Run: headless pygame with SDL's dummy video driver; simulated clock (each Clock.tick advances the game by its frame time, no real sleeping); random seed 0; keys injected as events and as key.get_pressed() state; no mouse input.
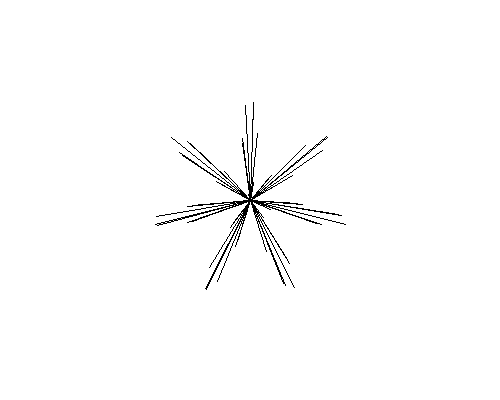
Frame 1 of 4 · flips 1–60 · no input
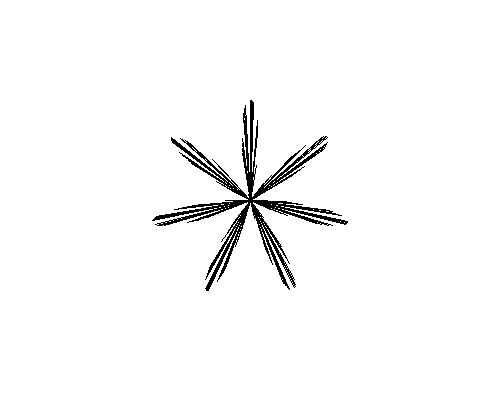
Frame 2 of 4 · flips 61–180 · tapped SPACE, RETURN · held RIGHT (→), D
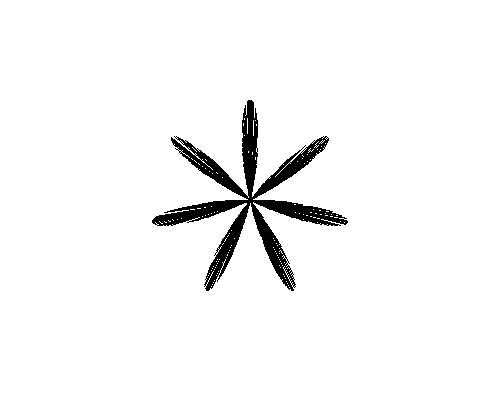
Frame 3 of 4 · flips 181–300 · held DOWN (↓), S
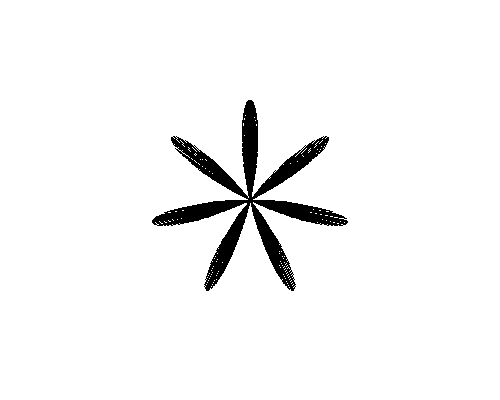
Frame 4 of 4 · flips 301–420 · held LEFT (←), A, UP (↑), W

The pygame program that drew these frames:

import pygame
import math
from random import randint

width = 500
height = 400
FPS = 30

black = (0, 0, 0)
white = (255,255,255)

pygame.init()
screen = pygame.display.set_mode((width, height))
clock = pygame.time.Clock()
screen.fill(white)

zoom = 100
n = 7
d = 9
l = 5
theta = 1

def draw():
    global theta
    prevx, prevy = (width//2,height//2)

    if theta == 360:
        theta = 1
    k = theta * d
    r = math.sin(n*k)*zoom
    x = int(r*math.cos(k)+width//2)
    y = int(r*math.sin(k)+height//2)
    # screen.set_at((x,y), black)
    pygame.draw.line(screen, black, (x, y), (prevx, prevy), 1)
    prevx, prevy = (x,y)
    theta += 1



running = True
while running:
    for event in pygame.event.get():
        if event.type == pygame.QUIT:
            running = False

    draw()
    pygame.display.flip()
    # screen.fill(white)
    clock.tick(FPS)

pygame.quit()

# import math, turtle

# screen = turtle.Screen()
# screen.setup(width=800, height=800, startx=0, starty=0)
# screen.bgcolor('black')
# pen = turtle.Turtle()
# pen.speed(20)
# n = 3
# d = 97

# pen.color('blue')
# pen.pensize(0.5)
# for theta in range(361):
#     k = theta * d * math.pi / 180
#     r = 300 * math.sin(n * k)
#     x = r * math.cos(k)
#     y = r * math.sin(k)
#     pen.goto(x, y)
